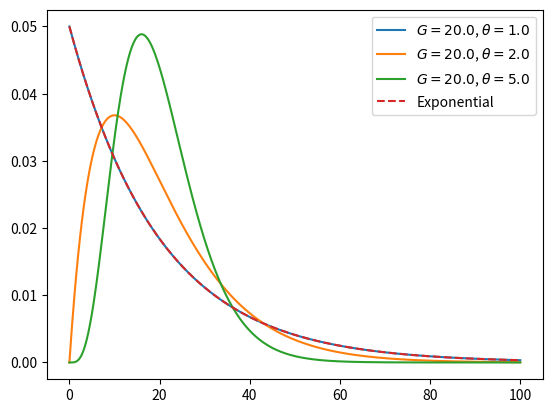
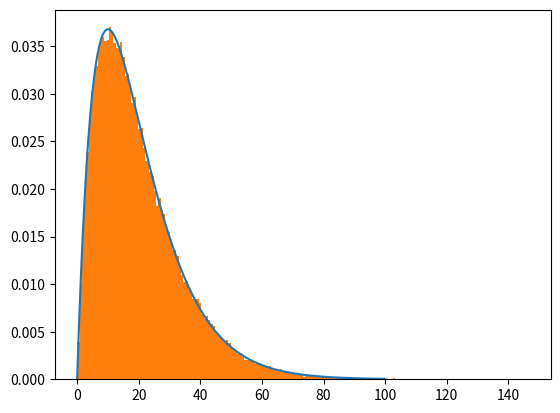

The script that saved these images, in order:
# [redacted]
#
# For the license terms see the file LICENSE, distributed along with this
# software.
#
# This program is free software; you can redistribute it and/or modify it
# under the terms of the GNU General Public License as published by the
# Free Software Foundation; either version 2 of the License, or (at your
# option) any later version.
#
# This program is distributed in the hope that it will be useful, but
# WITHOUT ANY WARRANTY; without even the implied warranty of
# MERCHANTABILITY or FITNESS FOR A PARTICULAR PURPOSE. See the GNU
# General Public License for more details.
#
# You should have received a copy of the GNU General Public License along
# with this program; if not, write to the Free Software Foundation Inc.,
# 51 Franklin Street, Fifth Floor, Boston, MA 02110-1301 USA.


from matplotlib import pyplot as plt
import numpy as np
import scipy.special


def exponential(x, mean):
    """Pure-python implementation of an exponential distribution.

    Arguments
    ---------
    x : array_like
        The independent variable.

    mean : float
        The mean value of the distribution.
    """
    return 1. / mean * np.exp(-x / mean)


def polya(x, mean, theta):
    """Pure-python implementation of a Polya distribution.

    Mind there are several different parametrization floating around in the
    literature. This particular one reduces to a simple exponantial for
    theta = 1.

    Arguments
    ---------
    x : array_like
        The independent variable.

    mean : float
        The mean value of the distribution.

    theta : float
        The Polya index.
    """
    norm = theta**theta / scipy.special.gamma(theta) / (mean**theta)
    return  norm * x**(theta - 1) *np.exp(-theta * x / mean)


def polya_variate(mean, theta, size=1):
    """Extract a numpy array of Polya variates.

    This relies on the function that the inverse to the regularized lower
    incomplete gamma function is the percent point function for the Polya
    distribution.

    See https://docs.scipy.org/doc/scipy/reference/generated/scipy.special.gammaincinv.html#scipy.special.gammaincinv

    Arguments
    ---------
    mean : float
        The mean of the Polya variate.

    theta : float
        The theta parameter of the Polya variate

    size : int
        The number of values to be extracted.
    """
    u = np.random.random(size=size)
    return mean / theta * scipy.special.gammaincinv(theta, u)



if __name__ == '__main__':
    G = 20.
    x = np.linspace(0., 100., 500)

    plt.figure('Polya function')
    for theta in [1., 2., 5.]:
        plt.plot(x, polya(x, G, theta), label=f'$G = {G}$, $\\theta = {theta}$')
    plt.plot(x, exponential(x, G), ls='dashed', label='Exponential')
    plt.legend()

    plt.figure('Polya variate')
    N = 100000
    theta = 2.
    plt.plot(x, polya(x, G, theta), label='Polya function')
    v = polya_variate(G, theta, N)
    plt.hist(v, bins=200, density=True, label='Polya variate')

    plt.show()
